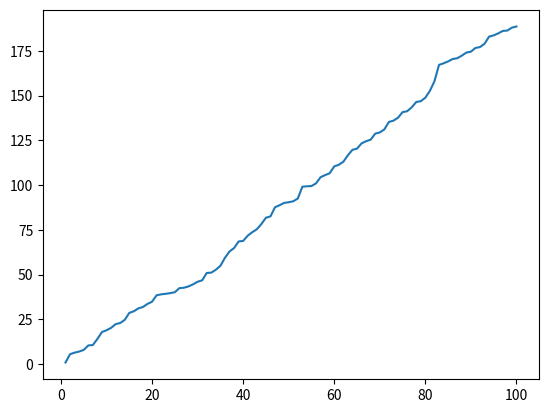

Reproduce this figure in Python.
from pylab import *
import matplotlib.pyplot as plt


def uniRW1D(N):
    u = 2 * randint(0, 2, size=N) - 1
    x = cumsum(u)
    return x


def gammaRW1D(N, shp, scale):
    u = np.random.gamma(shp, scale, N)
    x = cumsum(u)
    return x


def gaussRW1D(N, mn, dev):
    u = np.random.normal(mn, dev, N)
    x = cumsum(u)
    return x


def uniRW2D(N):
    u = 2 * randint(0, 2, size=(N, 2)) - 1
    x = cumsum(u[:, 0])
    y = cumsum(u[:, 1])
    return x, y


def uniDev1D(N, M):
    Nvalues = [2 ** i for i in range(N)]
    dev = zeros(len(Nvalues))
    for i in range(len(Nvalues)):
        N = Nvalues[i]
        for _ in range(M):
            x = cumsum(2 * randint(0, 2, size=N) - 1)
            xdev = std(x) ** 2
            dev[i] = dev[i] + xdev
        dev[i] = dev[i] / (M * 1.0)
    return dev, Nvalues


def uniDev2D(N, M):
    Nvalues = [2 ** i for i in range(N)]
    devX = zeros(len(Nvalues))
    devY = zeros(len(Nvalues))
    for i in range(len(Nvalues)):
        N = Nvalues[i]
        for _ in range(M):
            x = cumsum(2 * randint(0, 2, size=N) - 1)
            y = cumsum(2 * randint(0, 2, size=N) - 1)
            xdev = std(x) ** 2
            ydev = std(y) ** 2
            devX[i] += xdev
            devY[i] += ydev
        devX[i] = devX[i] / (M * 1.0)
        devY[i] = devY[i] / (M * 1.0)
    return devX, devY, Nvalues


def uniPosDisNorm(N, M, D):
    x = zeros((M, D))
    n = zeros(M)
    for i in range(M):
        z = 2 * randint(2, size=(N, D)) - 1
        x[i, :] = sum(z, axis=0)
        n[i] = norm(x[i])
    return n


X = gammaRW1D(100, 2, 1)
Y = list(range(1, 101))
plt.plot(Y, X)
plt.show()

# plt.savefig('something.png')
